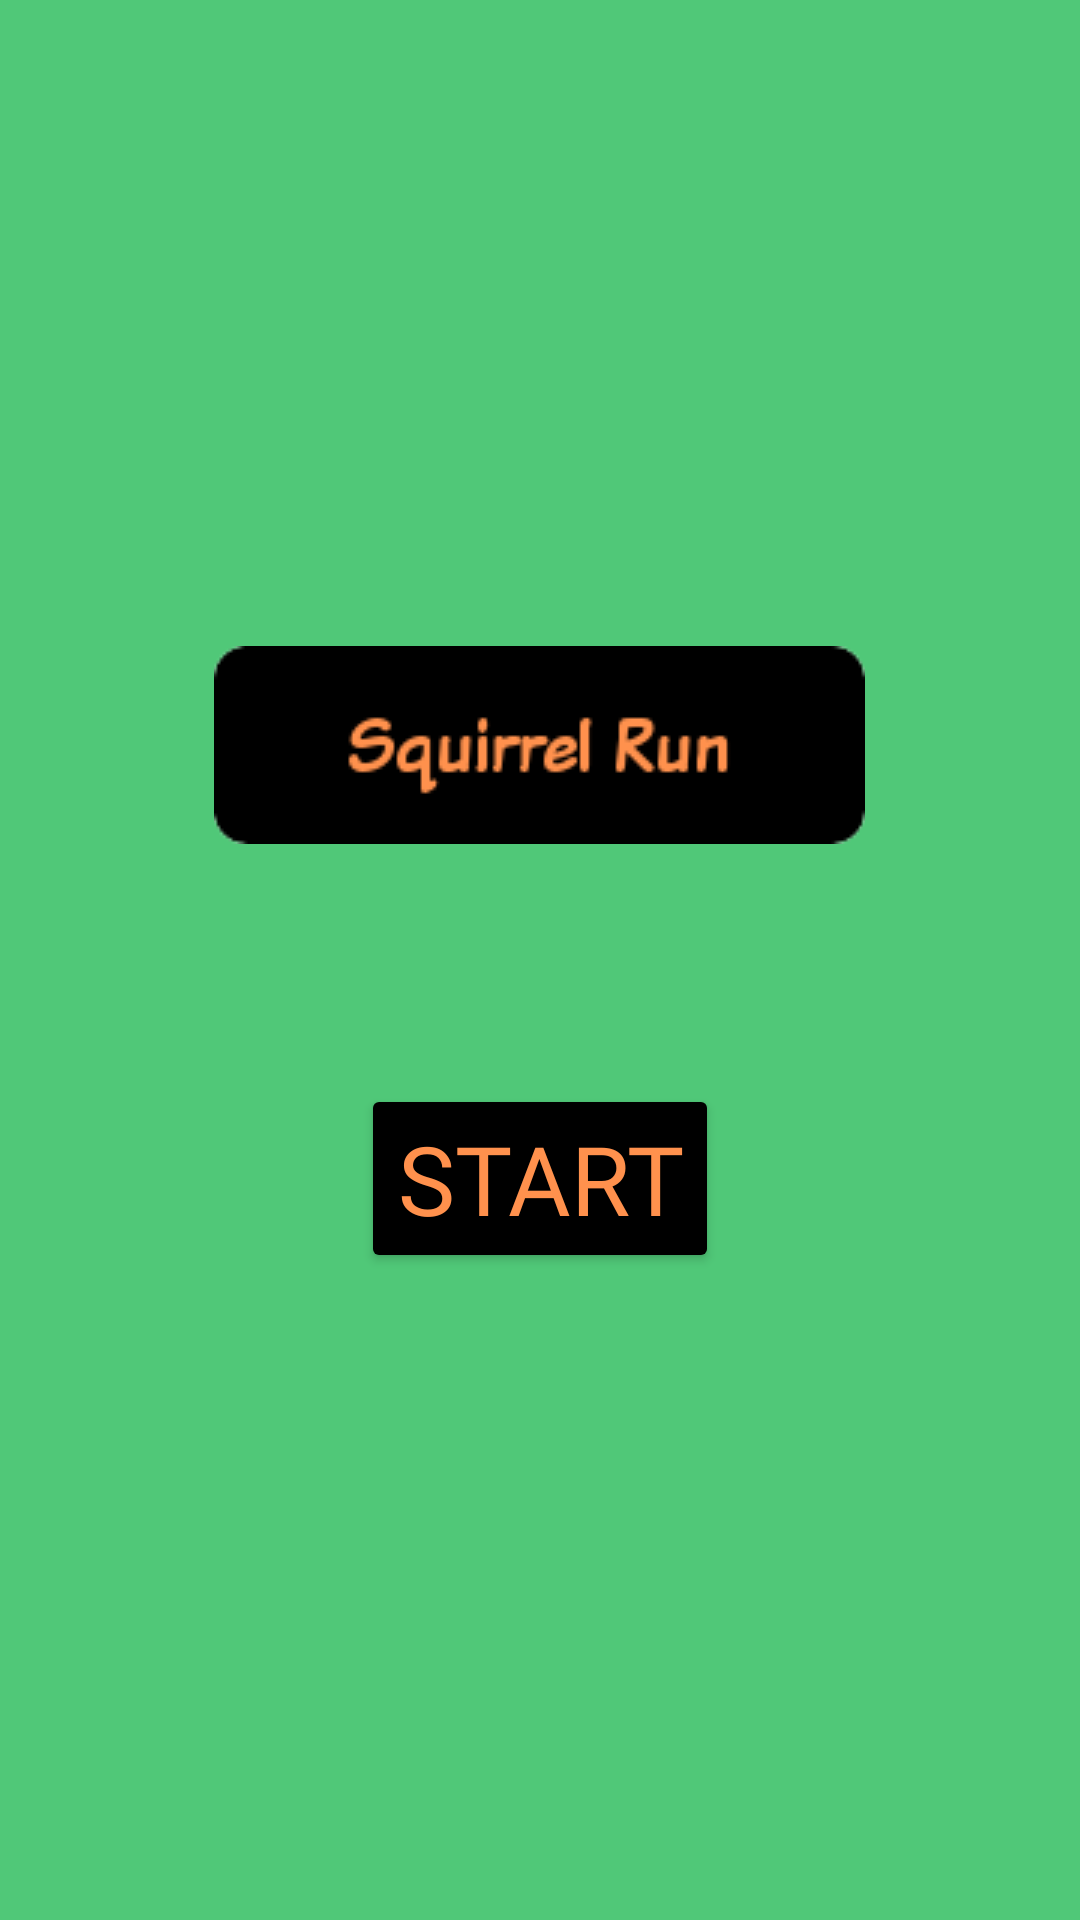

Produce the Android XML layout that renders to this screen, including the resource entries it uses.
<!-- AndroidManifest.xml: application theme Theme.AppCompat.Light.NoActionbar.FullScreen -->
<!-- res/layout/activity_main.xml -->
<?xml version="1.0" encoding="utf-8"?>
<LinearLayout xmlns:android="http://schemas.android.com/apk/res/android"
    xmlns:app="http://schemas.android.com/apk/res-auto"
    xmlns:tools="http://schemas.android.com/tools"
    android:layout_width="match_parent"
    android:layout_height="match_parent"
    tools:context=".MainActivity"
    android:orientation="vertical"
    android:background="#50C878"
    android:gravity="center">

    <ImageView
        android:layout_width="wrap_content"
        android:layout_height="wrap_content"
        app:srcCompat="@drawable/squirrel_run_button"/>
    <ImageView
        android:layout_width="wrap_content"
        android:layout_height="wrap_content"
        app:srcCompat="@drawable/squirrel2"
        android:adjustViewBounds="true"
        android:maxWidth="100dp"
        android:maxHeight="100dp"
        android:scaleType="fitCenter"
        android:layout_marginTop="40dp"
        android:layout_marginBottom="40dp" />
    <Button
        android:layout_width="wrap_content"
        android:layout_height="wrap_content"
        android:text="Start"
        android:fontFamily="@font/magz"
        android:textSize="32sp"
        android:textColor="#ff914d"
        android:backgroundTint="#000000
"       android:onClick="startGame"/>
</LinearLayout>
<!-- resources referenced by this layout -->
<resources>
  <!-- drawable squirrel_run_button: png bitmap (drawable-v24, 3699 bytes) -->
  <style name="Theme.AppCompat.Light.NoActionbar.FullScreen" parent="@style/Theme.AppCompat.Light.NoActionBar">
          <item name="android:windowNoTitle">true</item>
          <item name="android:windowActionBar">false</item>
          <item name="android:windowFullscreen">true</item>
          <item name="android:windowContentOverlay">@null</item>
      </style>
</resources>
